Run: headless pygame with SDL's dummy video driver; simulated clock (each Clock.tick advances the game by its frame time, no real sleeping); random seed 0; keys injected as events and as key.get_pressed() state; mouse plan: one left click at the window centre at the start of phase 2, then a move to the lower-right quarter at the start of phase 3.
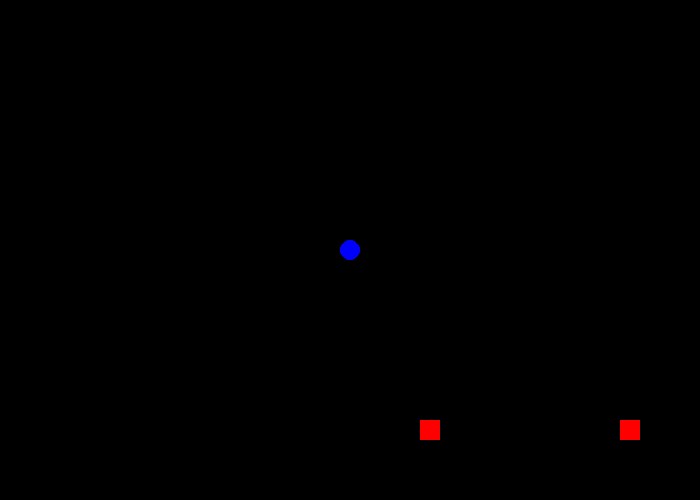
Frame 1 of 3 · flips 1–60 · no input
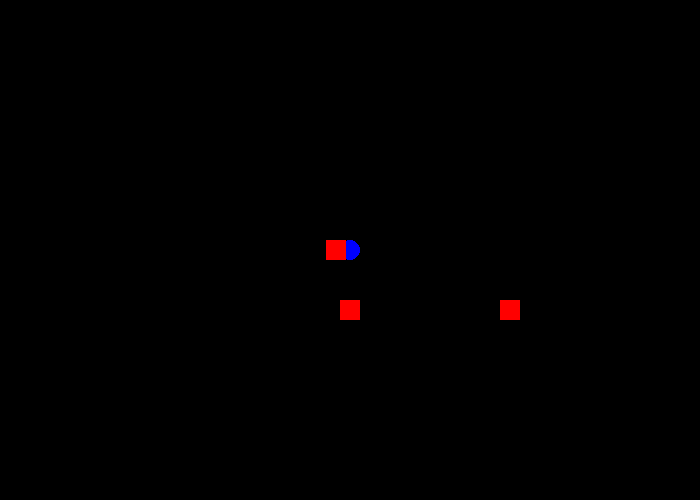
Frame 2 of 3 · flips 61–180 · clicked the window centre · tapped SPACE, RETURN · held RIGHT (→), D
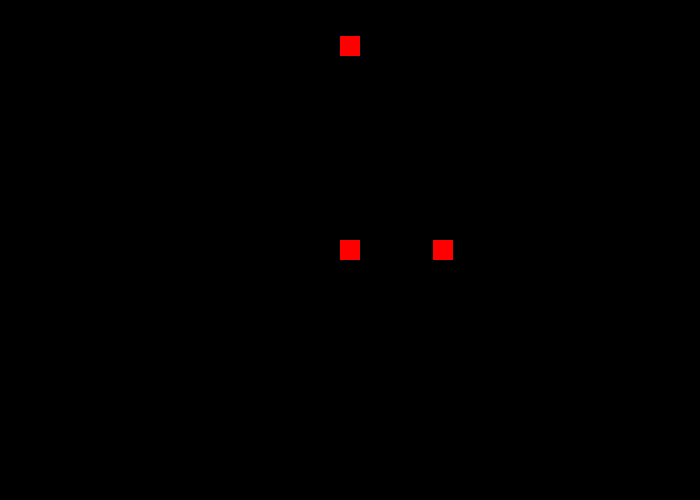
Frame 3 of 3 · flips 181–300 · moved the mouse to the lower-right quarter · held DOWN (↓), S (game ended)

The pygame program that drew these frames:

#!coding: utf-8
from __future__ import print_function, division

import pygame
import random

pygame.init()

taille = [700, 500]
ecran = pygame.display.set_mode(taille)

NOIR = [0, 0, 0]
BLANC = [255, 255, 255]
ROUGE = [255, 0, 0]
VERT = [0, 255, 0]
BLEU = [0, 0, 255]

livecount = 100

# DÉBUT

clock = pygame.time.Clock()

countspawn = 0

class Player:
    pass

player = Player()
player.x = 350
player.y = 250
player.size = 10

class Mob:
    pass

gérard = Mob()
gérard.x  = 680
gérard.y = 480
gérard.size = 20

mobs = []
mobs.append(gérard)

m = Mob()
m.x  = 680-2*100
m.y = 480
m.size = 20
mobs.append(m)

fini = 0
while fini == 0:
    for event in pygame.event.get():
        if event.type == pygame.QUIT:
            fini = 1

    # TICK

    pressed = pygame.key.get_pressed()  # liste contenant l'état des touches du clavier

    # à chaque tick...
    # si Gauche est enfoncée
    if pressed[276]:
        player.x -= 5
        if player.x < player.size:
            player.x = player.size
    if pressed[275]:
        player.x += 5
        if player.x > 700 - player.size:
            player.x = 700 - player.size
    if pressed[274]:
        player.y += 5
        if player.y > 500 - player.size:
            player.y = 500 - player.size
    if pressed[273]:
        player.y -=5
        if player.y < player.size:
            player.y = player.size

    buttons = pygame.mouse.get_pressed()  # liste contenant l'état des touches de la souris : gauche/milieu/droit

    if buttons[0]:  # si le bouton de gauche de la souris est enfoncé
        position_souris = pygame.mouse.get_pos()  # liste de taille 2 avec x,y
        player.x = position_souris[0]
        if player.x < player.size:
            player.x = player.size
        if player.x > 700 - player.size:
            player.x = 700 - player.size
        player.y = position_souris[1]
        if player.y < player.size:
            player.y = player.size
        if player.y > 500 - player.size:
            player.y = 500 - player.size

            
    countspawn += 1
    if countspawn == 2*60:
        countspawn = 0
        aleax = random.randint(0, 700 - m.size)
        aleay = random.randint(0, 500 - m.size)
        m = Mob()
        m.x  = aleax
        m.y = aleay
        m.size = 20
        mobs.append(m)

    i = 0
    while i < len(mobs):
        if mobs[i].x + 10 > player.x:
            mobs[i].x -= 1
        if mobs[i].x + 10 < player.x:
            mobs[i].x += 1
        if mobs[i].y + 10 > player.y:
            mobs[i].y -= 1
        if mobs[i].y + 10 < player.y:
            mobs[i].y += 1
        i += 1

    i = 0
    while i < len(mobs):
        dx = mobs[i].x + 10 - player.x
        dy = mobs[i].y + 10 - player.y

        if dx ** 2 + dy ** 2 < (mobs[i].size/2 + player.size) ** 2:
            livecount -= 1
            print(livecount)
            if livecount == 0:
                fini = 1
        i += 1

    a = random.randint(0, len(mobs)-1)
    b = random.randint(0, len(mobs)-1)

    if a != b:
        abx = mobs[a].x + mobs[b].x
        aby = mobs[a].y + mobs[b].y

        if abx ** 2 + aby ** 2 < (mobs[a].size/2 + mobs[b].size/2) ** 2:
            del mobs[a]
            del mobs[b]


    # DESSIN
    ecran.fill(NOIR)

    pygame.draw.circle(ecran, BLEU, [player.x, player.y], player.size)
    
    #pygame.draw.rect(ecran, ROUGE, [gérard.x, gérard.y, gérard.size, gérard.size])
    #pygame.draw.rect(ecran, ROUGE, [mobs[1].x, mobs[1].y, mobs[1].size, mobs[1].size])
    #pygame.draw.rect(ecran, ROUGE, [m.x, m.y, m.size, m.size])

    i = 0
    while i < len(mobs):
        pygame.draw.rect(ecran, ROUGE, [mobs[i].x, mobs[i].y, mobs[i].size, mobs[i].size])
        i += 1

    pygame.display.flip()

    clock.tick(60)

pygame.quit()
